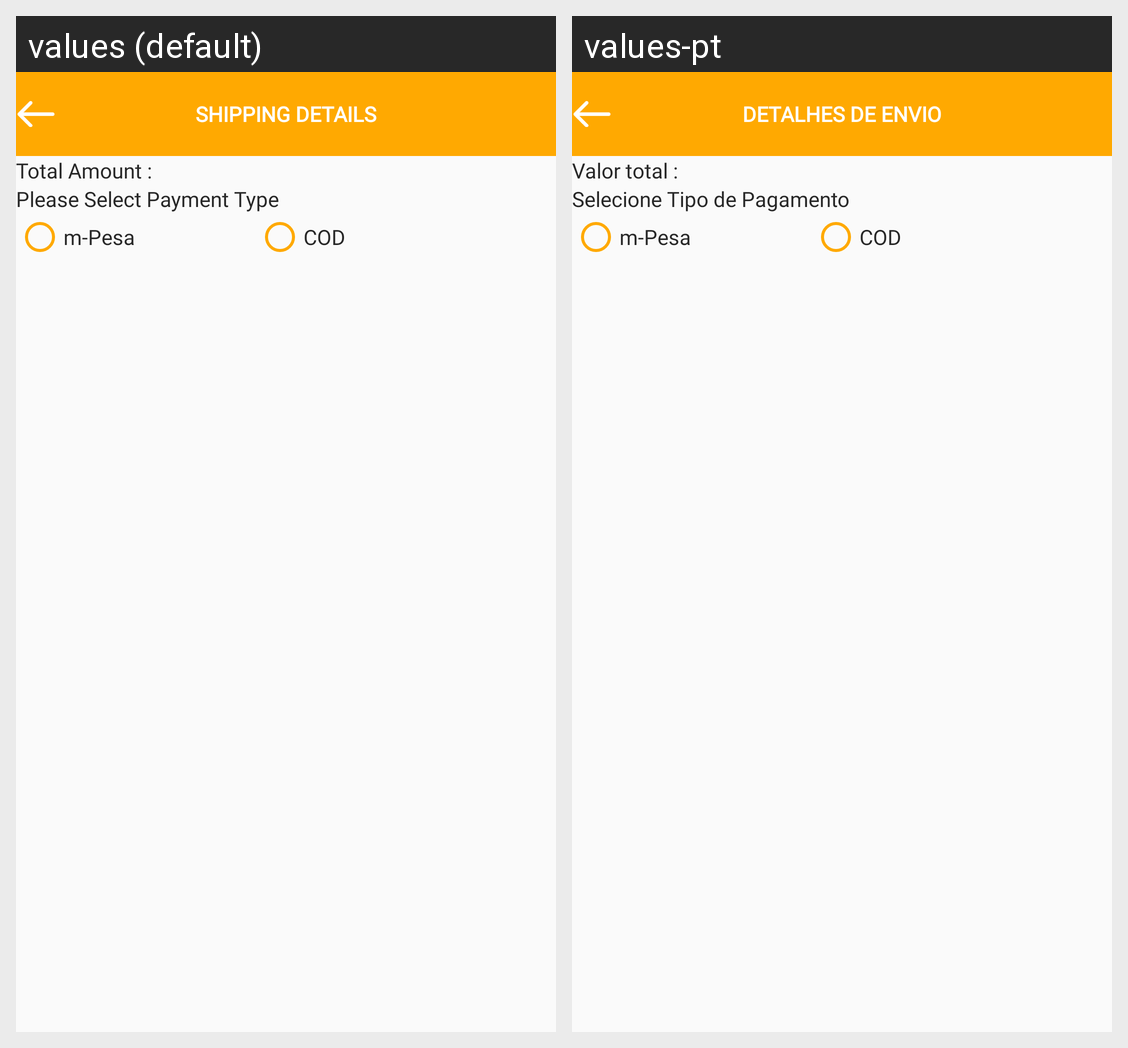

Strings drawn on this Android screen and how each of the app's shown locales translates them:
Android screen res/layout/activity_shipping.xml rendered under 2 locales, left to right: values (default), values-pt. Device: Nexus 5 (rendered at 1080×1920; each locale shown at half size, 540×960, under a caption strip naming it); theme AppTheme.
Strings drawn on this screen, with the default value and each locale's value (text and hints the layout hard-codes, and strings that could not be matched under every locale, appear in the picture but are not listed):

shipping_details
  values: Shipping Details
  values-pt: Detalhes de envio

total_amount
  values: Total Amount :
  values-pt: Valor total :

please_select_payment_type
  values: Please Select Payment Type
  values-pt: Selecione Tipo de Pagamento
